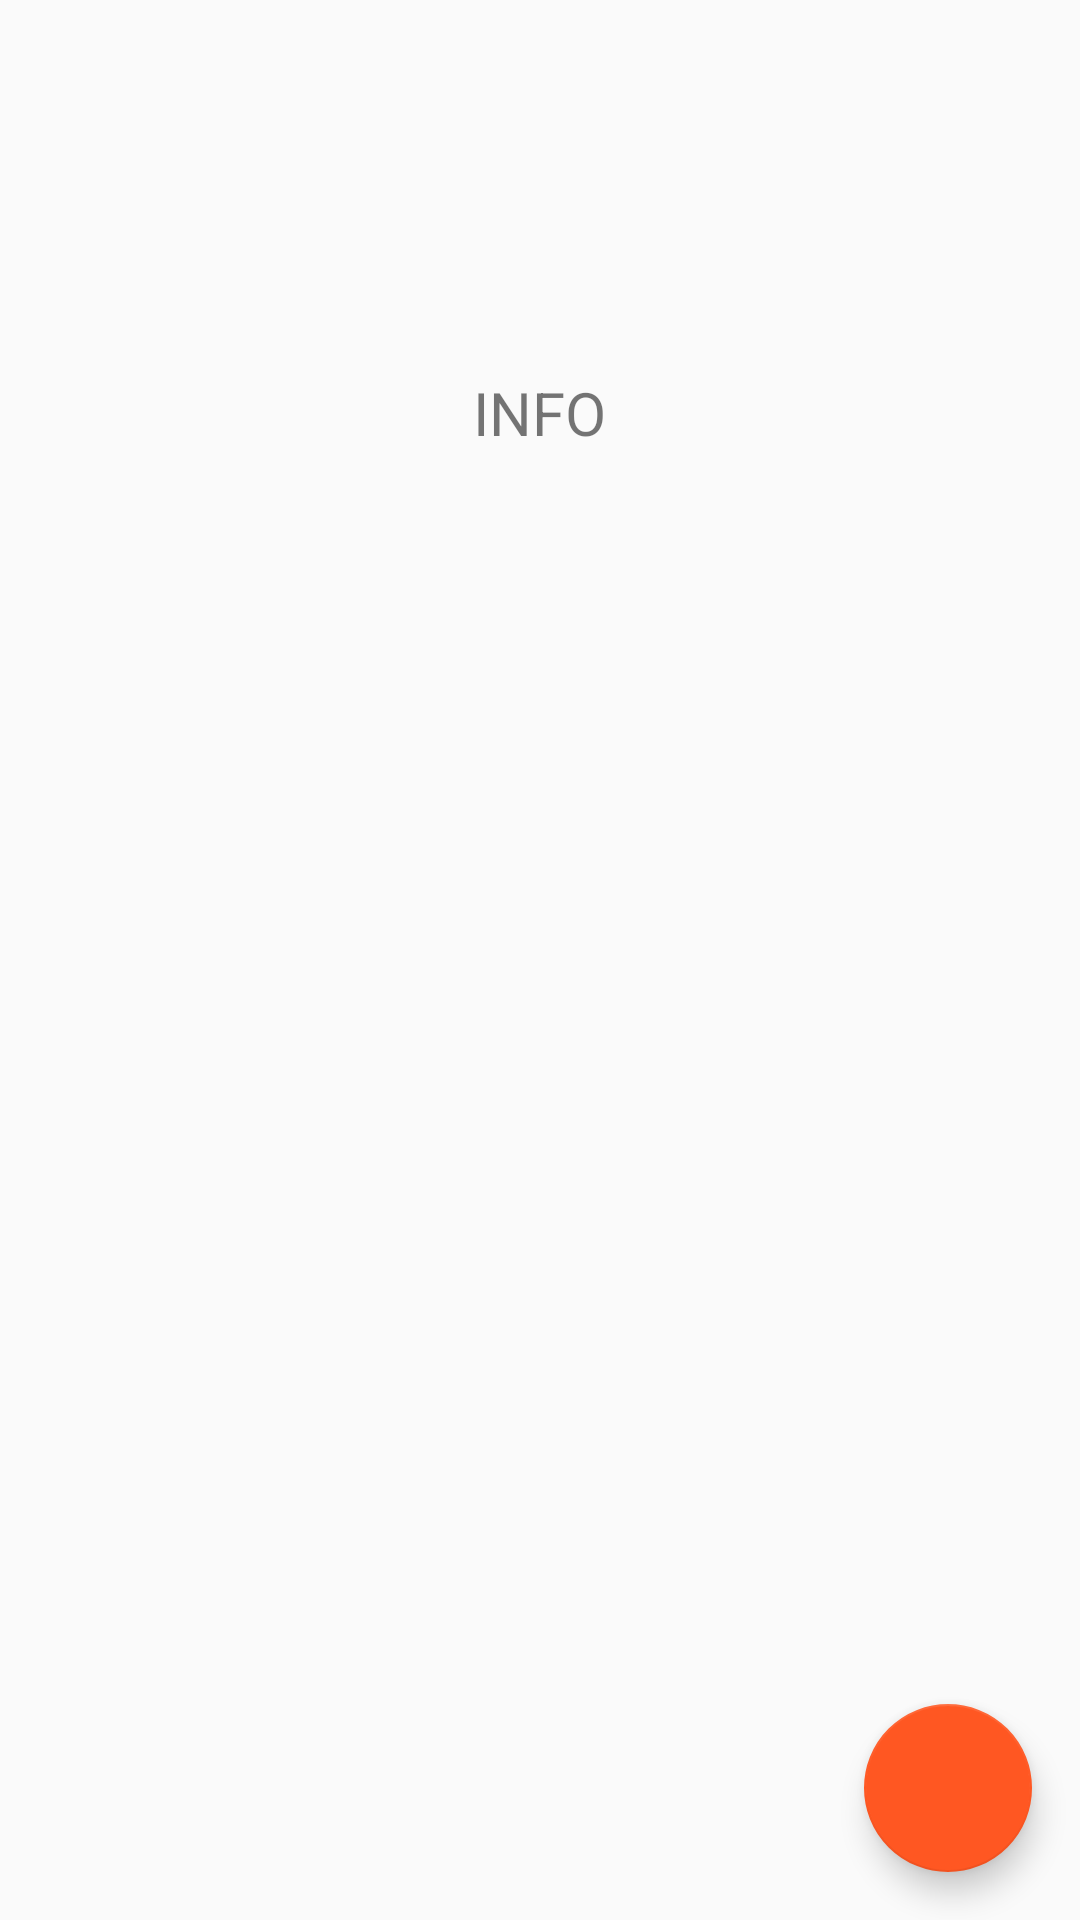

Here is an Android app screen rendered from its layout file. Give the layout XML and the strings, colors and styles it references.
<!-- AndroidManifest.xml: application theme AppTheme -->
<!-- res/layout/activity_main.xml -->
<?xml version="1.0" encoding="utf-8"?>
<android.support.design.widget.CoordinatorLayout
    xmlns:android="http://schemas.android.com/apk/res/android"
    xmlns:app="http://schemas.android.com/apk/res-auto"
    xmlns:tools="http://schemas.android.com/tools"
    tools:context="xyz.youngbin.shipped.MainActivity"
    android:id="@+id/root"
    android:layout_width="match_parent"
    android:layout_height="match_parent">
  <RelativeLayout
      android:layout_width="match_parent"
      android:layout_height="match_parent">
    <ListView
        android:layout_width="match_parent"
        android:layout_height="match_parent"
        android:id="@+id/listView"
        android:divider="@null"
        android:dividerHeight="0dp"
        android:animateLayoutChanges="true"/>
      <include
          android:id="@+id/empty"
          layout="@layout/emptyview"/>
    <android.support.design.widget.FloatingActionButton
        android:id="@+id/fab"
        android:layout_width="wrap_content"
        android:layout_height="wrap_content"
        android:layout_gravity="bottom|end"
        android:src="@drawable/ic_add"
        android:layout_alignParentBottom="true"
        android:layout_alignParentRight="true"
        android:layout_alignParentEnd="true"
        android:layout_margin="16dp"/>
  </RelativeLayout>
</android.support.design.widget.CoordinatorLayout>
<!-- res/layout/emptyview.xml (included above) -->
<?xml version="1.0" encoding="utf-8"?>
<LinearLayout xmlns:android="http://schemas.android.com/apk/res/android"
    android:orientation="vertical" android:layout_width="match_parent"
    android:layout_height="match_parent" >
    <ImageView
        android:layout_width="100dp"
        android:layout_height="100dp"
        android:src="@drawable/ic_info"
        android:layout_gravity="center_horizontal"
        android:layout_margin="8dp"/>
    <TextView
        android:layout_width="wrap_content"
        android:layout_height="wrap_content"
        android:id="@+id/info"
        android:textSize="20sp"
        android:text="INFO"
        android:layout_gravity="center_horizontal"
        android:layout_margin="8dp"/>
</LinearLayout>
<!-- resources referenced by this layout -->
<resources>
  <style name="AppTheme" parent="Theme.AppCompat.Light.DarkActionBar">
          
          <item name="colorPrimary">@color/colorPrimary</item>
          <item name="colorPrimaryDark">@color/colorPrimaryDark</item>
          <item name="colorAccent">@color/colorAccent</item>
      </style>
  <color name="colorPrimary">#FF9800</color>
  <color name="colorPrimaryDark">#F57C00</color>
  <color name="colorAccent">#FF5722</color>
</resources>
